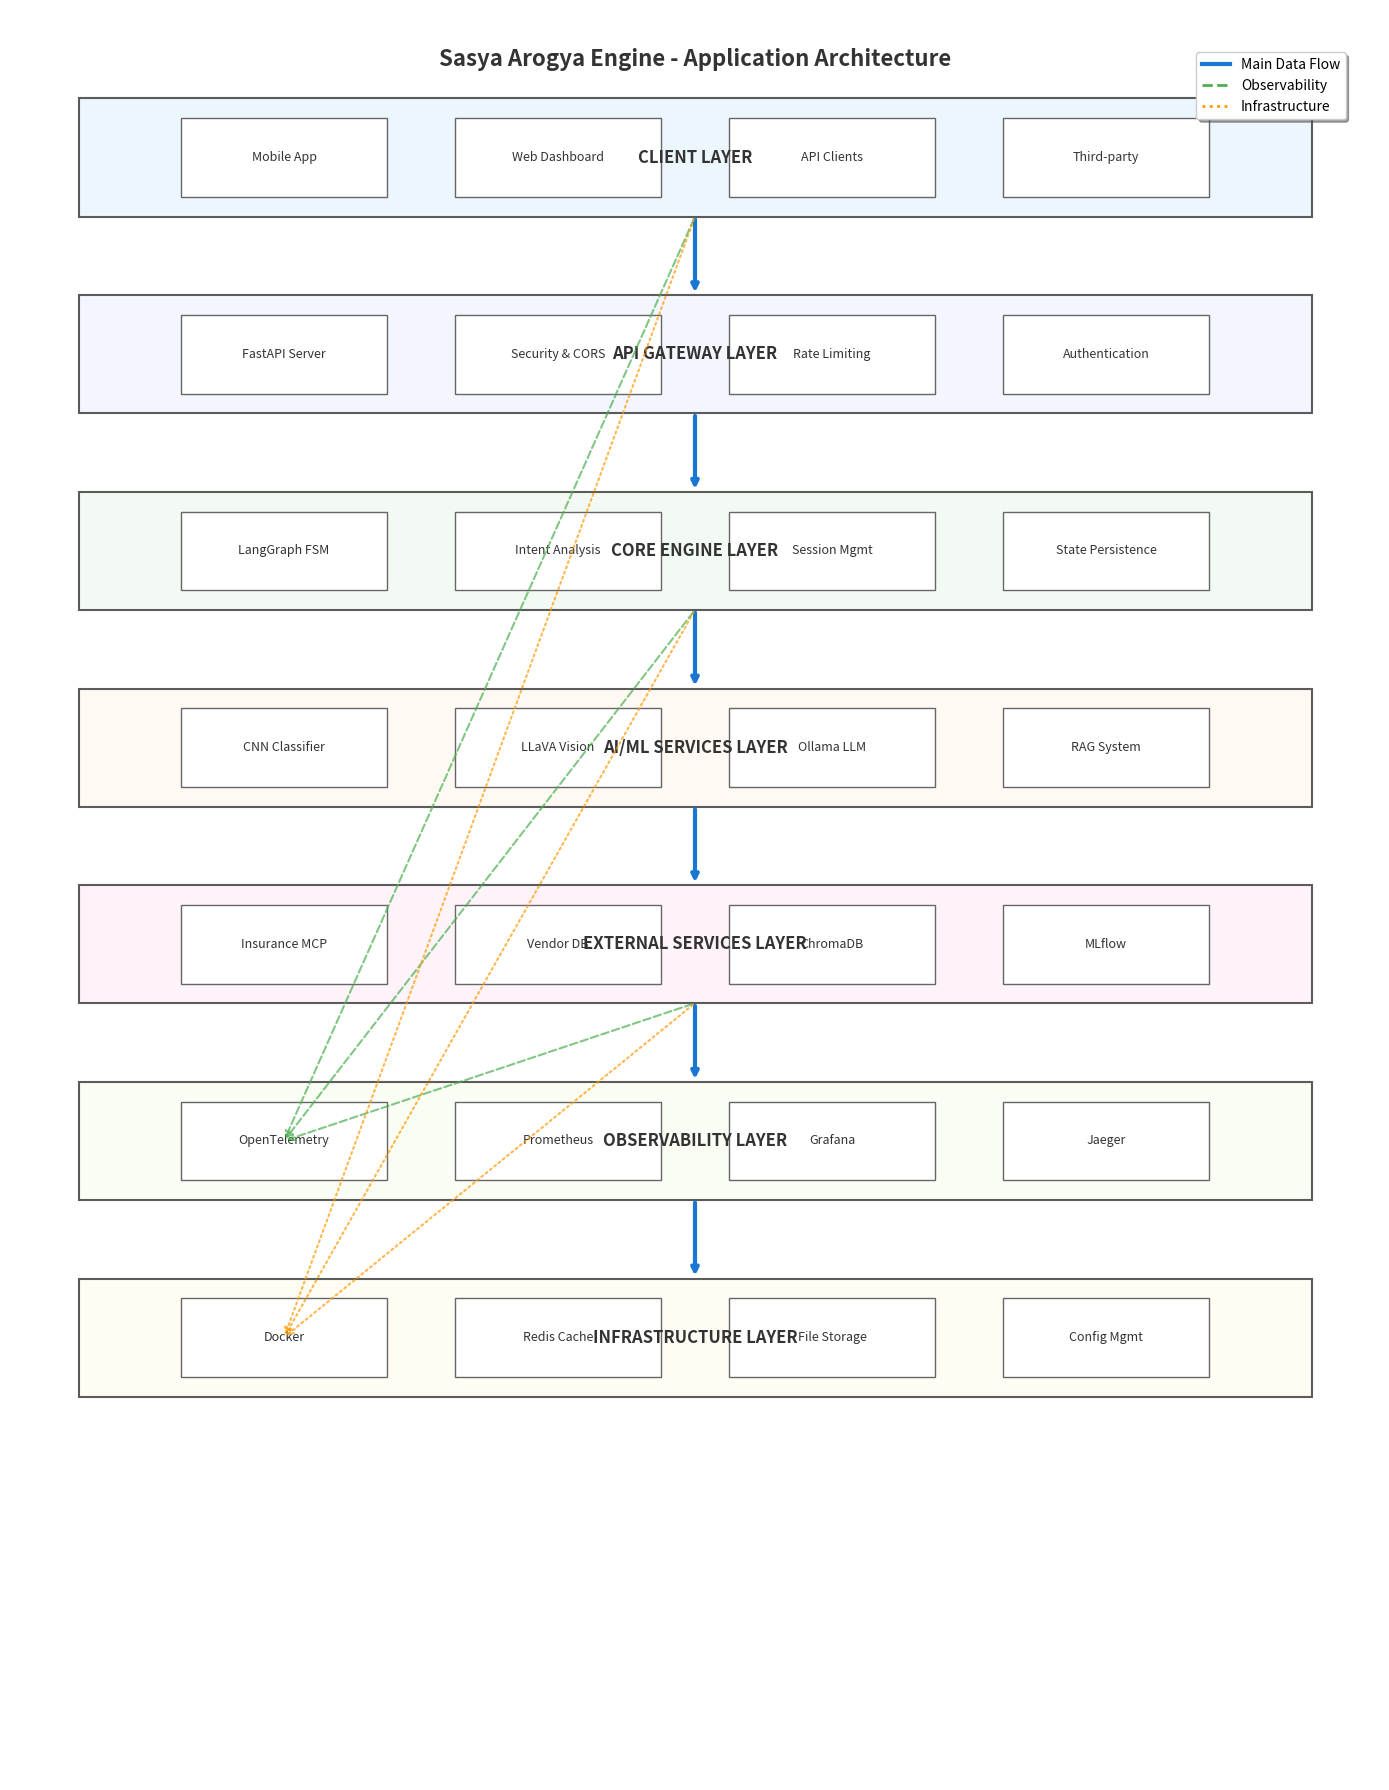

Python code for this plot: (Note: this script raises an exception after producing the figure.)
#!/usr/bin/env python3
"""
Create enterprise-grade architecture diagrams using matplotlib
Following industry best practices for technical documentation
"""

import matplotlib.pyplot as plt
import matplotlib.patches as patches
from matplotlib.patches import FancyBboxPatch, Rectangle, Circle
import numpy as np

def create_enterprise_architecture():
    """Create a professional enterprise architecture diagram"""
    
    # Create figure with proper aspect ratio
    fig, ax = plt.subplots(1, 1, figsize=(14, 18), dpi=300)
    ax.set_xlim(0, 10)
    ax.set_ylim(0, 18)
    ax.axis('off')
    
    # Professional color scheme
    colors = {
        'client': '#E8F4FD',      # Light blue
        'api': '#F0F4FF',         # Light purple
        'core': '#F0F8F0',        # Light green
        'ml': '#FFF8F0',          # Light orange
        'external': '#FDF0F8',    # Light pink
        'observability': '#F8FDF0', # Light mint
        'infrastructure': '#FFFDF0' # Light cream
    }
    
    # Define layers with proper spacing and alignment
    layers = [
        {
            'name': 'CLIENT LAYER',
            'y': 16.5,
            'height': 1.2,
            'color': colors['client'],
            'components': [
                {'name': 'Mobile App', 'x': 2, 'width': 1.5},
                {'name': 'Web Dashboard', 'x': 4, 'width': 1.5},
                {'name': 'API Clients', 'x': 6, 'width': 1.5},
                {'name': 'Third-party', 'x': 8, 'width': 1.5}
            ]
        },
        {
            'name': 'API GATEWAY LAYER',
            'y': 14.5,
            'height': 1.2,
            'color': colors['api'],
            'components': [
                {'name': 'FastAPI Server', 'x': 2, 'width': 1.5},
                {'name': 'Security & CORS', 'x': 4, 'width': 1.5},
                {'name': 'Rate Limiting', 'x': 6, 'width': 1.5},
                {'name': 'Authentication', 'x': 8, 'width': 1.5}
            ]
        },
        {
            'name': 'CORE ENGINE LAYER',
            'y': 12.5,
            'height': 1.2,
            'color': colors['core'],
            'components': [
                {'name': 'LangGraph FSM', 'x': 2, 'width': 1.5},
                {'name': 'Intent Analysis', 'x': 4, 'width': 1.5},
                {'name': 'Session Mgmt', 'x': 6, 'width': 1.5},
                {'name': 'State Persistence', 'x': 8, 'width': 1.5}
            ]
        },
        {
            'name': 'AI/ML SERVICES LAYER',
            'y': 10.5,
            'height': 1.2,
            'color': colors['ml'],
            'components': [
                {'name': 'CNN Classifier', 'x': 2, 'width': 1.5},
                {'name': 'LLaVA Vision', 'x': 4, 'width': 1.5},
                {'name': 'Ollama LLM', 'x': 6, 'width': 1.5},
                {'name': 'RAG System', 'x': 8, 'width': 1.5}
            ]
        },
        {
            'name': 'EXTERNAL SERVICES LAYER',
            'y': 8.5,
            'height': 1.2,
            'color': colors['external'],
            'components': [
                {'name': 'Insurance MCP', 'x': 2, 'width': 1.5},
                {'name': 'Vendor DB', 'x': 4, 'width': 1.5},
                {'name': 'ChromaDB', 'x': 6, 'width': 1.5},
                {'name': 'MLflow', 'x': 8, 'width': 1.5}
            ]
        },
        {
            'name': 'OBSERVABILITY LAYER',
            'y': 6.5,
            'height': 1.2,
            'color': colors['observability'],
            'components': [
                {'name': 'OpenTelemetry', 'x': 2, 'width': 1.5},
                {'name': 'Prometheus', 'x': 4, 'width': 1.5},
                {'name': 'Grafana', 'x': 6, 'width': 1.5},
                {'name': 'Jaeger', 'x': 8, 'width': 1.5}
            ]
        },
        {
            'name': 'INFRASTRUCTURE LAYER',
            'y': 4.5,
            'height': 1.2,
            'color': colors['infrastructure'],
            'components': [
                {'name': 'Docker', 'x': 2, 'width': 1.5},
                {'name': 'Redis Cache', 'x': 4, 'width': 1.5},
                {'name': 'File Storage', 'x': 6, 'width': 1.5},
                {'name': 'Config Mgmt', 'x': 8, 'width': 1.5}
            ]
        }
    ]
    
    # Draw layers
    for layer in layers:
        # Layer background
        layer_rect = Rectangle(
            (0.5, layer['y'] - layer['height']/2), 9, layer['height'],
            facecolor=layer['color'],
            edgecolor='#333333',
            linewidth=1.5,
            alpha=0.8
        )
        ax.add_patch(layer_rect)
        
        # Layer title
        ax.text(5, layer['y'], layer['name'], 
                ha='center', va='center', fontsize=12, fontweight='bold', color='#333333')
        
        # Components
        for comp in layer['components']:
            comp_rect = Rectangle(
                (comp['x'] - comp['width']/2, layer['y'] - 0.4), 
                comp['width'], 0.8,
                facecolor='white',
                edgecolor='#666666',
                linewidth=1
            )
            ax.add_patch(comp_rect)
            
            # Component text
            ax.text(comp['x'], layer['y'], comp['name'], 
                    ha='center', va='center', fontsize=9, color='#333333')
    
    # Draw main data flow (vertical)
    main_flow_x = 5
    for i in range(len(layers) - 1):
        y_start = layers[i]['y'] - layers[i]['height']/2
        y_end = layers[i + 1]['y'] + layers[i + 1]['height']/2
        
        # Main flow arrow
        ax.annotate('', xy=(main_flow_x, y_end), xytext=(main_flow_x, y_start),
                   arrowprops=dict(arrowstyle='->', lw=3, color='#1976D2'))
    
    # Draw observability connections (dotted)
    obs_y = 6.5
    for i in range(0, len(layers) - 1, 2):  # Every other layer
        y_start = layers[i]['y'] - layers[i]['height']/2
        ax.annotate('', xy=(2, obs_y), xytext=(main_flow_x, y_start),
                   arrowprops=dict(arrowstyle='->', lw=1.5, color='#4CAF50', 
                                 linestyle='--', alpha=0.7))
    
    # Draw infrastructure support (dotted)
    infra_y = 4.5
    for i in range(0, len(layers) - 2, 2):  # Every other layer except last
        y_start = layers[i]['y'] - layers[i]['height']/2
        ax.annotate('', xy=(2, infra_y), xytext=(main_flow_x, y_start),
                   arrowprops=dict(arrowstyle='->', lw=1.5, color='#FF9800', 
                                 linestyle=':', alpha=0.7))
    
    # Add title
    ax.text(5, 17.5, 'Sasya Arogya Engine - Application Architecture', 
            ha='center', va='center', fontsize=16, fontweight='bold', color='#333333')
    
    # Add legend
    legend_elements = [
        plt.Line2D([0], [0], color='#1976D2', lw=3, label='Main Data Flow'),
        plt.Line2D([0], [0], color='#4CAF50', lw=2, linestyle='--', label='Observability'),
        plt.Line2D([0], [0], color='#FF9800', lw=2, linestyle=':', label='Infrastructure')
    ]
    ax.legend(handles=legend_elements, loc='upper right', bbox_to_anchor=(0.98, 0.98),
             frameon=True, fancybox=True, shadow=True)
    
    plt.tight_layout()
    plt.savefig('diagrams/diagram_01_enterprise.png', dpi=300, bbox_inches='tight', 
                facecolor='white', edgecolor='none')
    plt.close()

def create_workflow_state_machine():
    """Create a professional state machine diagram"""
    
    fig, ax = plt.subplots(1, 1, figsize=(16, 12), dpi=300)
    ax.set_xlim(0, 16)
    ax.set_ylim(0, 12)
    ax.axis('off')
    
    # Define states with proper positioning
    states = {
        'START': {'x': 8, 'y': 10.5, 'type': 'circle', 'color': '#E3F2FD'},
        'INITIAL': {'x': 8, 'y': 9, 'type': 'rect', 'color': '#E8F5E8'},
        'CLASSIFYING': {'x': 4, 'y': 7.5, 'type': 'rect', 'color': '#E8F5E8'},
        'PRESCRIBING': {'x': 8, 'y': 7.5, 'type': 'rect', 'color': '#E8F5E8'},
        'INSURANCE': {'x': 12, 'y': 7.5, 'type': 'rect', 'color': '#FFF3E0'},
        'VENDOR_QUERY': {'x': 4, 'y': 6, 'type': 'rect', 'color': '#FFF3E0'},
        'SHOW_VENDORS': {'x': 8, 'y': 6, 'type': 'rect', 'color': '#FFF3E0'},
        'ORDER_BOOKING': {'x': 12, 'y': 6, 'type': 'rect', 'color': '#FFF3E0'},
        'FOLLOWUP': {'x': 8, 'y': 4.5, 'type': 'rect', 'color': '#F3E5F5'},
        'COMPLETED': {'x': 4, 'y': 3, 'type': 'rect', 'color': '#FCE4EC'},
        'ERROR': {'x': 12, 'y': 3, 'type': 'rect', 'color': '#FFEBEE'},
        'END': {'x': 8, 'y': 1.5, 'type': 'circle', 'color': '#E3F2FD'}
    }
    
    # Draw states
    for state_name, state_info in states.items():
        x, y = state_info['x'], state_info['y']
        color = state_info['color']
        state_type = state_info['type']
        
        if state_type == 'circle':
            circle = Circle((x, y), 0.6, color=color, ec='#333333', linewidth=2)
            ax.add_patch(circle)
            ax.text(x, y, state_name, ha='center', va='center', fontsize=10, fontweight='bold')
        else:
            rect = Rectangle((x-1, y-0.3), 2, 0.6, 
                           facecolor=color, edgecolor='#333333', linewidth=2)
            ax.add_patch(rect)
            ax.text(x, y, state_name, ha='center', va='center', fontsize=9, fontweight='bold')
    
    # Define transitions with labels
    transitions = [
        ('START', 'INITIAL', 'New Session'),
        ('INITIAL', 'CLASSIFYING', 'Image + Context'),
        ('INITIAL', 'FOLLOWUP', 'Missing Info'),
        ('INITIAL', 'ERROR', 'Invalid Input'),
        ('CLASSIFYING', 'PRESCRIBING', 'Disease Found'),
        ('CLASSIFYING', 'FOLLOWUP', 'Need More Info'),
        ('CLASSIFYING', 'ERROR', 'Failed'),
        ('PRESCRIBING', 'INSURANCE', 'Treatment Ready'),
        ('PRESCRIBING', 'VENDOR_QUERY', 'User Wants Vendors'),
        ('PRESCRIBING', 'COMPLETED', 'No Further Action'),
        ('INSURANCE', 'VENDOR_QUERY', 'Premium Calculated'),
        ('INSURANCE', 'COMPLETED', 'Insurance Only'),
        ('VENDOR_QUERY', 'SHOW_VENDORS', 'User Confirms'),
        ('VENDOR_QUERY', 'COMPLETED', 'No Vendors'),
        ('SHOW_VENDORS', 'ORDER_BOOKING', 'Vendor Selected'),
        ('SHOW_VENDORS', 'COMPLETED', 'No Selection'),
        ('ORDER_BOOKING', 'FOLLOWUP', 'Order Placed'),
        ('ORDER_BOOKING', 'COMPLETED', 'Order Complete'),
        ('FOLLOWUP', 'INITIAL', 'New Request'),
        ('FOLLOWUP', 'CLASSIFYING', 'Reclassify'),
        ('FOLLOWUP', 'PRESCRIBING', 'Regenerate'),
        ('FOLLOWUP', 'COMPLETED', 'Session End'),
        ('ERROR', 'END', 'Terminated'),
        ('COMPLETED', 'END', 'Complete')
    ]
    
    # Draw transitions
    for start, end, label in transitions:
        start_pos = (states[start]['x'], states[start]['y'])
        end_pos = (states[end]['x'], states[end]['y'])
        
        # Calculate arrow direction
        dx = end_pos[0] - start_pos[0]
        dy = end_pos[1] - start_pos[1]
        length = np.sqrt(dx**2 + dy**2)
        
        if length > 0:
            # Normalize and adjust for state boundaries
            dx_norm = dx / length
            dy_norm = dy / length
            
            # Adjust start and end points
            start_x = start_pos[0] + dx_norm * 0.6
            start_y = start_pos[1] + dy_norm * 0.6
            end_x = end_pos[0] - dx_norm * 0.6
            end_y = end_pos[1] - dy_norm * 0.6
            
            # Draw arrow
            ax.annotate('', xy=(end_x, end_y), xytext=(start_x, start_y),
                       arrowprops=dict(arrowstyle='->', lw=2, color='#1976D2'))
            
            # Add label
            mid_x = (start_x + end_x) / 2
            mid_y = (start_y + end_y) / 2
            ax.text(mid_x, mid_y + 0.2, label, ha='center', va='center', 
                   fontsize=8, bbox=dict(boxstyle="round,pad=0.2", 
                   facecolor='white', edgecolor='#CCCCCC', alpha=0.9))
    
    # Add title
    ax.text(8, 11.5, 'LangGraph Workflow State Machine', 
            ha='center', va='center', fontsize=16, fontweight='bold', color='#333333')
    
    plt.tight_layout()
    plt.savefig('diagrams/diagram_02_enterprise.png', dpi=300, bbox_inches='tight', 
                facecolor='white', edgecolor='none')
    plt.close()

if __name__ == "__main__":
    print("Creating enterprise-grade architecture diagrams...")
    create_enterprise_architecture()
    print("✅ Created diagram_01_enterprise.png")
    create_workflow_state_machine()
    print("✅ Created diagram_02_enterprise.png")
    print("🎉 Enterprise diagrams ready for professional documentation!")
